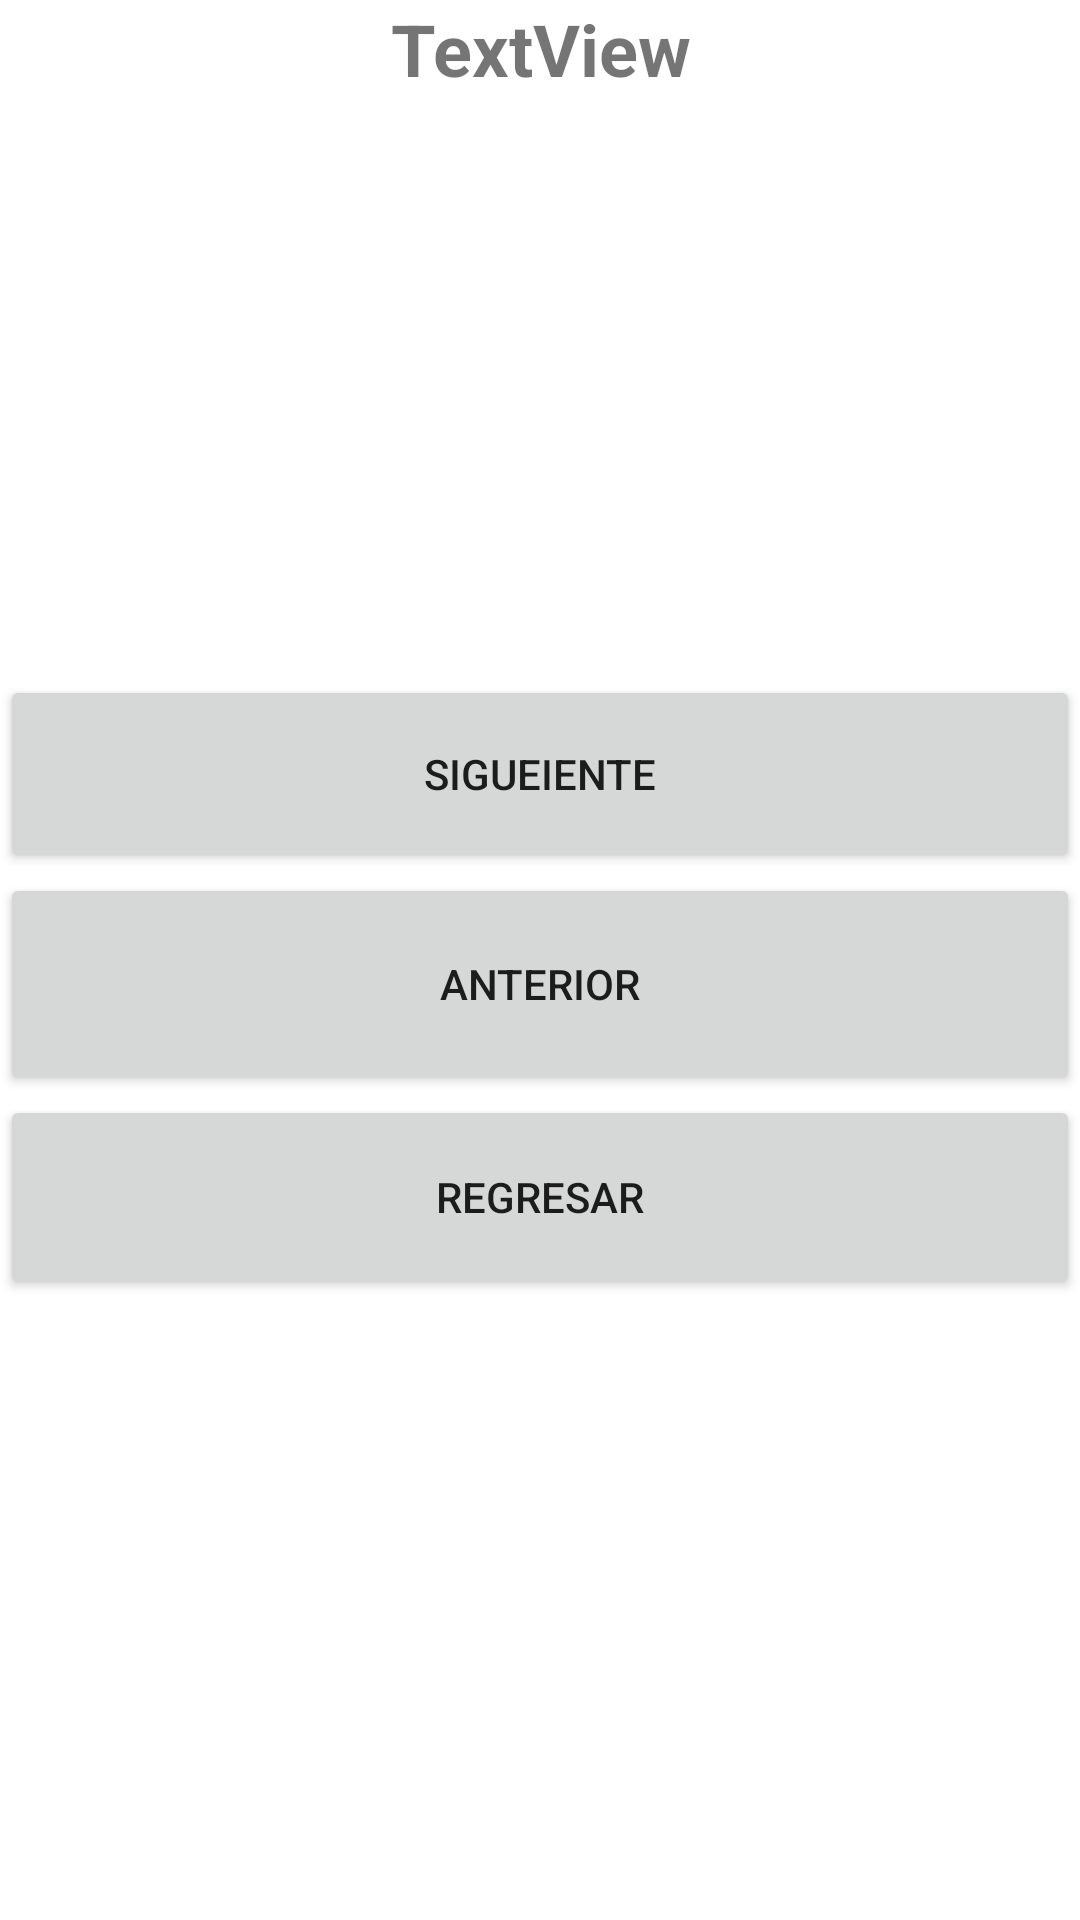

Layout XML and referenced resources for this Android screen:
<!-- AndroidManifest.xml: application theme Theme.KR2 -->
<!-- res/layout/activity_practicar.xml -->
<?xml version="1.0" encoding="utf-8"?>
<androidx.constraintlayout.widget.ConstraintLayout xmlns:android="http://schemas.android.com/apk/res/android"
    xmlns:app="http://schemas.android.com/apk/res-auto"
    xmlns:tools="http://schemas.android.com/tools"
    android:layout_width="match_parent"
    android:layout_height="match_parent"
    tools:context=".activity_practicar">

    <LinearLayout
        android:layout_width="match_parent"
        android:layout_height="match_parent"
        android:orientation="vertical"
        app:layout_constraintBottom_toBottomOf="parent"
        app:layout_constraintEnd_toEndOf="parent"
        app:layout_constraintStart_toStartOf="parent"
        app:layout_constraintTop_toTopOf="parent">

        <TextView
            android:id="@+id/txt_kanji_pr"
            android:layout_width="match_parent"
            android:layout_height="225dp"
            android:text="TextView"
            android:textAlignment="center"
            android:textSize="24sp"
            android:textStyle="bold" />

        <Button
            android:id="@+id/btn_practica_sig"
            android:layout_width="match_parent"
            android:layout_height="66dp"
            android:text="sigueiente" />

        <Button
            android:id="@+id/btn_practica_anterior"
            android:layout_width="match_parent"
            android:layout_height="74dp"
            android:text="anterior" />

        <Button
            android:id="@+id/btn_practica_regresar"
            android:layout_width="match_parent"
            android:layout_height="68dp"
            android:text="Regresar" />
    </LinearLayout>
</androidx.constraintlayout.widget.ConstraintLayout>
<!-- resources referenced by this layout -->
<resources>
  <style name="Theme.KR2" parent="Theme.MaterialComponents.DayNight.DarkActionBar">
          
          <item name="colorPrimary">@color/purple_500</item>
          <item name="colorPrimaryVariant">@color/purple_700</item>
          <item name="colorOnPrimary">@color/white</item>
          
          <item name="colorSecondary">@color/teal_200</item>
          <item name="colorSecondaryVariant">@color/teal_700</item>
          <item name="colorOnSecondary">@color/black</item>
          
          <item name="android:statusBarColor" tools:targetApi="l">?attr/colorPrimaryVariant</item>
          
      </style>
  <color name="purple_500">#FF6200EE</color>
  <color name="purple_700">#FF3700B3</color>
  <color name="white">#FFFFFFFF</color>
  <color name="teal_200">#FF03DAC5</color>
  <color name="teal_700">#FF018786</color>
  <color name="black">#FF000000</color>
</resources>
